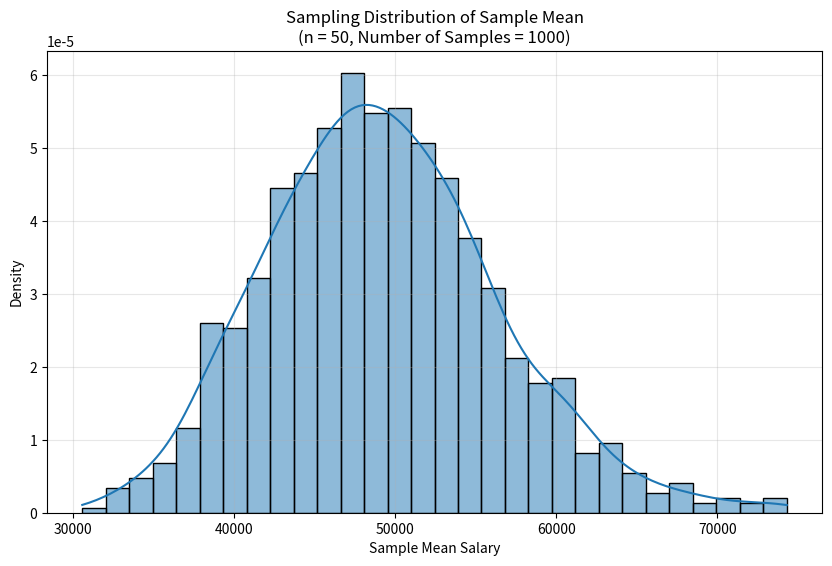

Generate this figure with matplotlib:
import numpy as np, seaborn as sns, matplotlib.pyplot as plt

np.random.seed(42)
population_salaries = np.random.exponential(scale=50000, size=10000)
sample_means = np.array([np.random.choice(population_salaries, size=50, replace=False).mean()
                         for _ in range(1000)])

print("Population size:", 10000)
print("Sample Size:", 50)
print("Number of samples:", 1000)
print()
print("Population Mean:", round(population_salaries.mean(), 2))
print("Mean of Sample Means:", round(sample_means.mean(), 2))
print()
print("First 10 Sample Means:")
print(np.floor(sample_means[:10] * 1e4) / 1e4)

plt.figure(figsize=(10, 6))
sns.histplot(sample_means, bins=30, kde=True, stat="density")
plt.title("Sampling Distribution of Sample Mean\n(n = 50, Number of Samples = 1000)")
plt.xlabel('Sample Mean Salary')
plt.ylabel("Density")
plt.grid(alpha=0.3)
plt.show()
